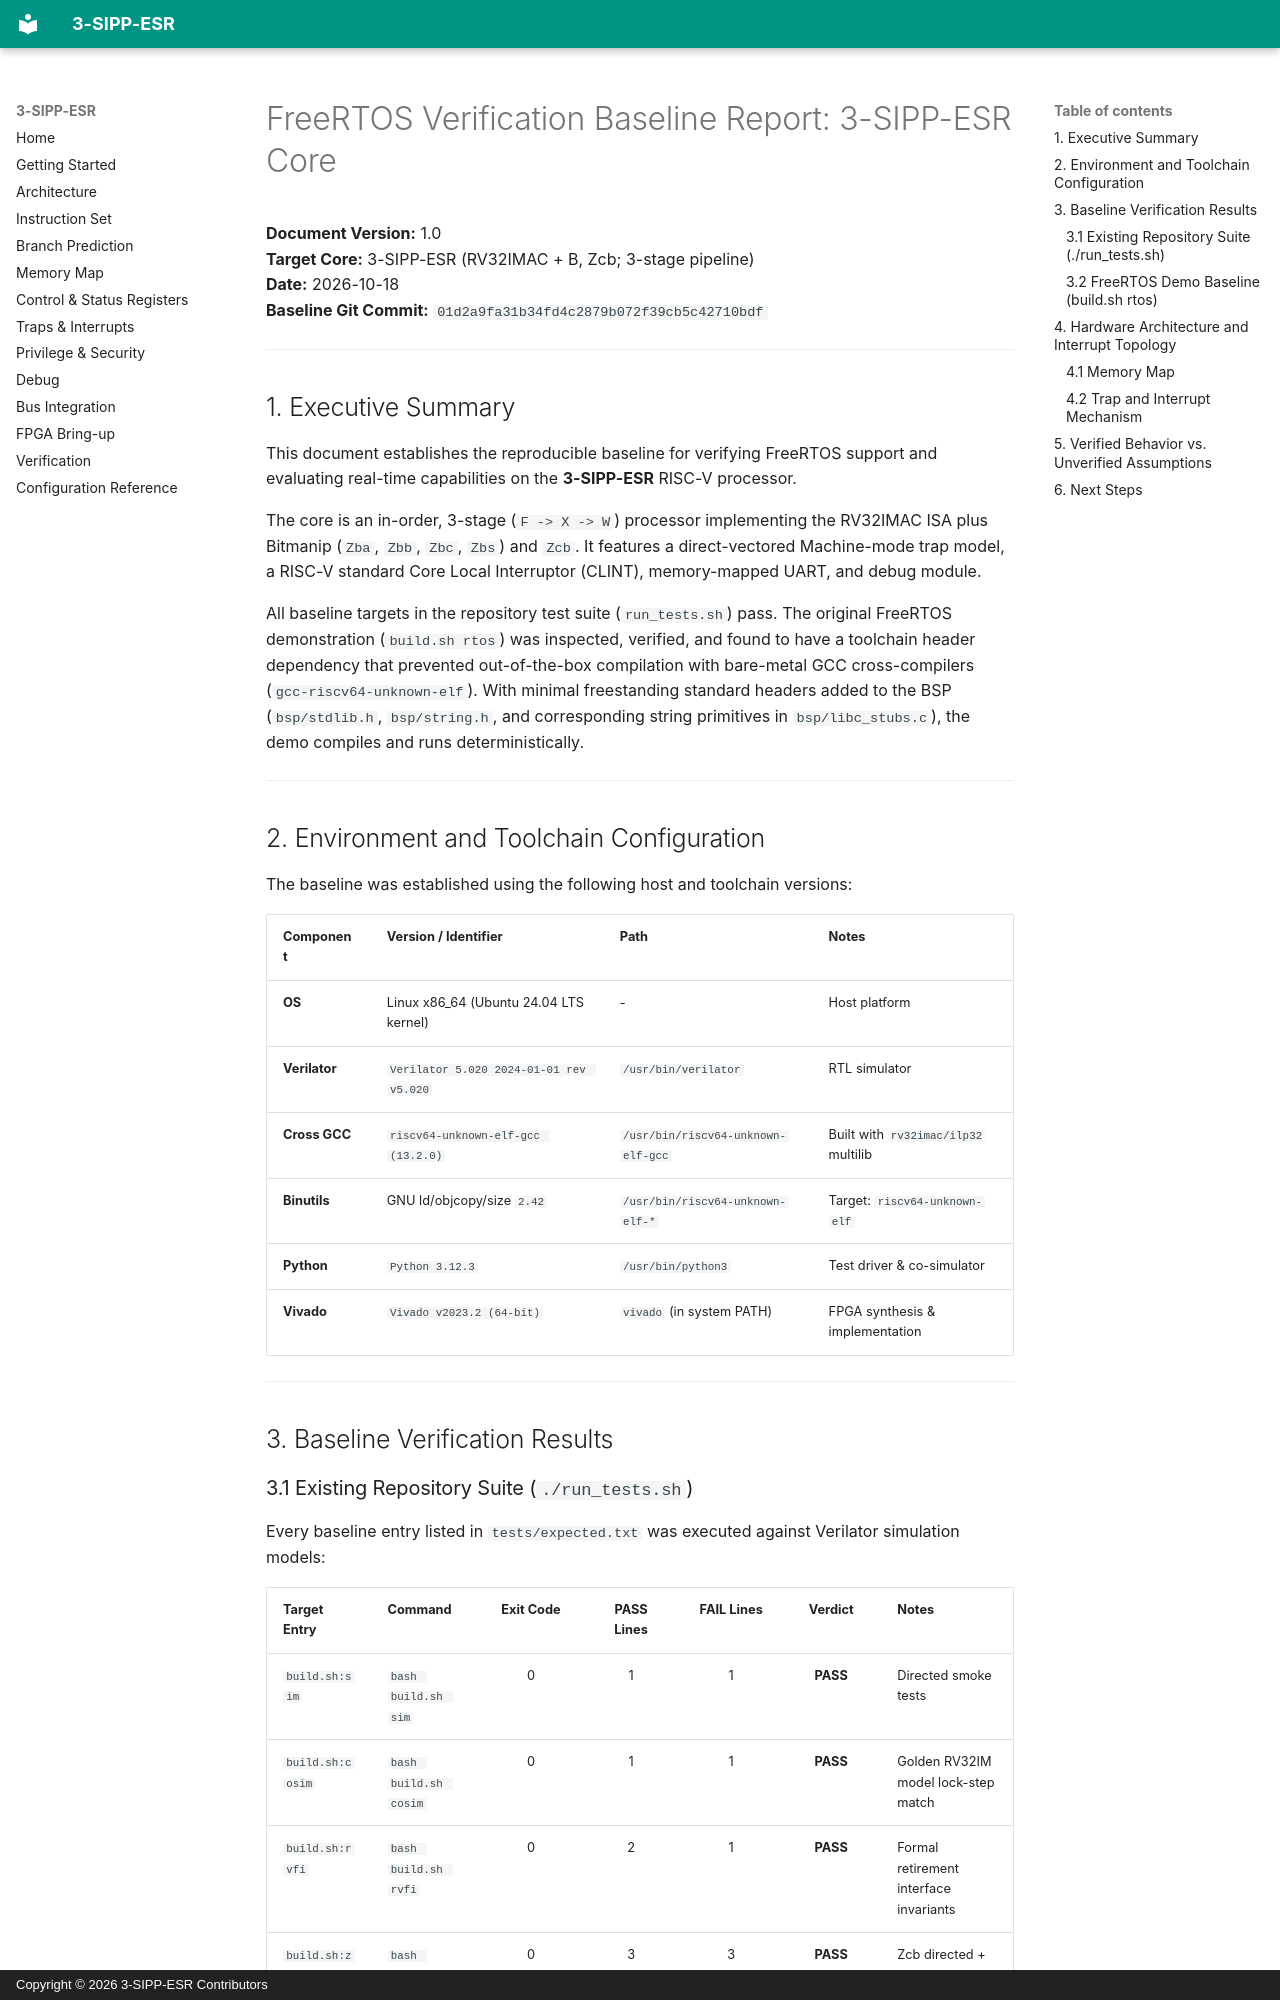

repository: OR5-LABS/3-SIPP-ES · page: rtos-verification/baseline/index.html · generator: mkdocs · copyright: Copyright © 2026 3-SIPP-ESR Contributors

# FreeRTOS Verification Baseline Report: 3-SIPP-ESR Core

**Document Version:** 1.0  
**Target Core:** 3-SIPP-ESR (RV32IMAC + B, Zcb; 3-stage pipeline)  
**Date:** 2026-10-18  
**Baseline Git Commit:** `01d2a9fa31b34fd4c2879b072f39cb5c42710bdf`

---

## 1. Executive Summary

This document establishes the reproducible baseline for verifying FreeRTOS support and evaluating real-time capabilities on the **3-SIPP-ESR** RISC-V processor.

The core is an in-order, 3-stage (`F -> X -> W`) processor implementing the RV32IMAC ISA plus Bitmanip (`Zba`, `Zbb`, `Zbc`, `Zbs`) and `Zcb`. It features a direct-vectored Machine-mode trap model, a RISC-V standard Core Local Interruptor (CLINT), memory-mapped UART, and debug module.

All baseline targets in the repository test suite (`run_tests.sh`) pass. The original FreeRTOS demonstration (`build.sh rtos`) was inspected, verified, and found to have a toolchain header dependency that prevented out-of-the-box compilation with bare-metal GCC cross-compilers (`gcc-riscv64-unknown-elf`). With minimal freestanding standard headers added to the BSP (`bsp/stdlib.h`, `bsp/string.h`, and corresponding string primitives in `bsp/libc_stubs.c`), the demo compiles and runs deterministically.

---

## 2. Environment and Toolchain Configuration

The baseline was established using the following host and toolchain versions:

| Component | Version / Identifier | Path | Notes |
|:---|:---|:---|:---|
| **OS** | Linux x86_64 (Ubuntu 24.04 LTS kernel) | - | Host platform |
| **Verilator** | `Verilator 5.020 2024-01-01 rev v5.020` | `/usr/bin/verilator` | RTL simulator |
| **Cross GCC** | `riscv64-unknown-elf-gcc (13.2.0)` | `/usr/bin/riscv64-unknown-elf-gcc` | Built with `rv32imac/ilp32` multilib |
| **Binutils** | GNU ld/objcopy/size `2.42` | `/usr/bin/riscv64-unknown-elf-*` | Target: `riscv64-unknown-elf` |
| **Python** | `Python 3.12.3` | `/usr/bin/python3` | Test driver & co-simulator |
| **Vivado** | `Vivado v2023.2 (64-bit)` | `vivado` (in system PATH) | FPGA synthesis & implementation |

---

## 3. Baseline Verification Results
